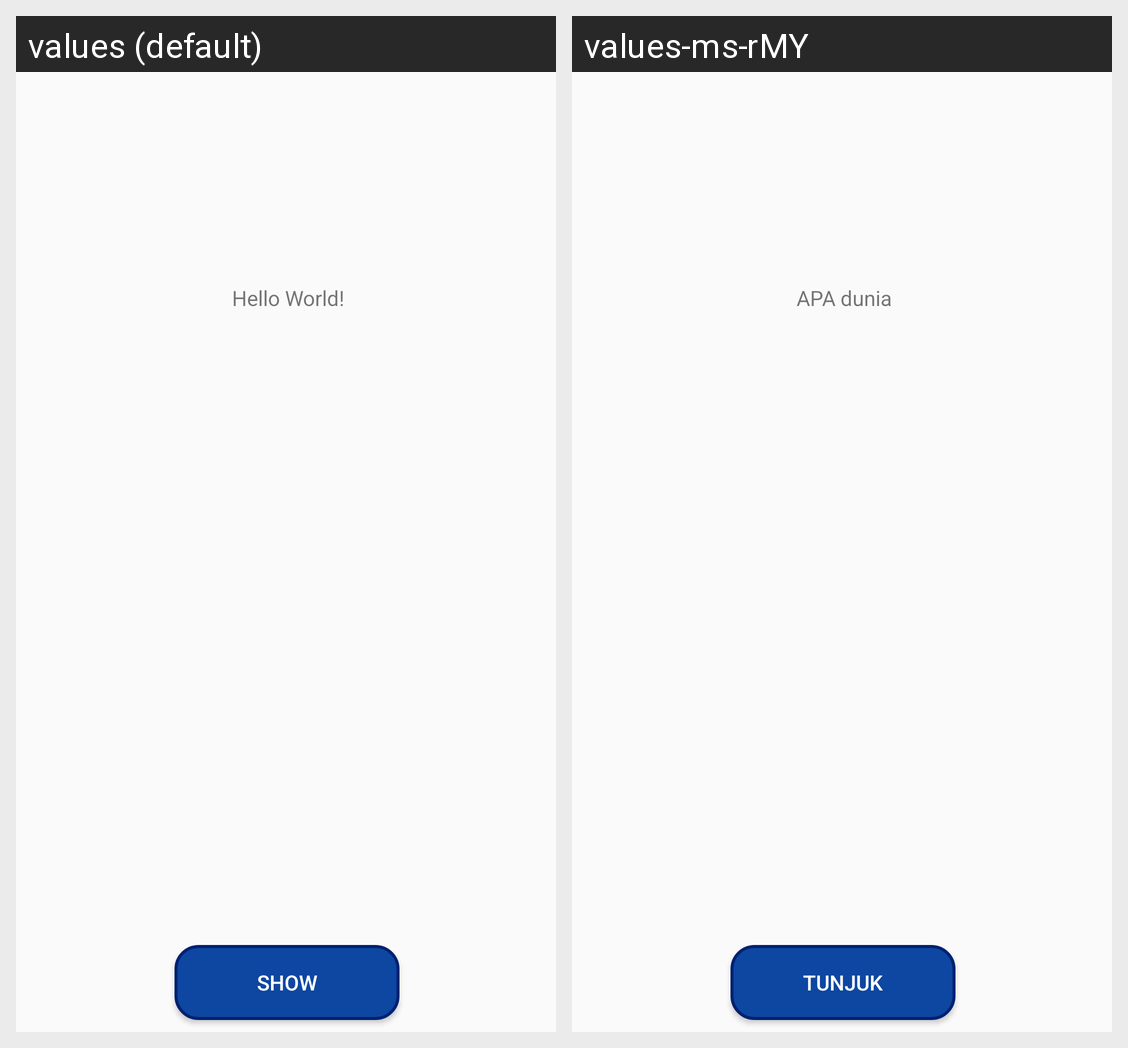

Locale-by-locale string values for the Android screen shown in this grid:
Android screen res/layout/activity_main.xml rendered under 2 locales, left to right: values (default), values-ms-rMY. Device: Nexus 5 (rendered at 1080×1920; each locale shown at half size, 540×960, under a caption strip naming it); theme AppTheme.
Strings drawn on this screen, with the default value and each locale's value (text and hints the layout hard-codes, and strings that could not be matched under every locale, appear in the picture but are not listed):

hello_world
  values: Hello World!
  values-ms-rMY: APA dunia

show
  values: Show
  values-ms-rMY: Tunjuk
